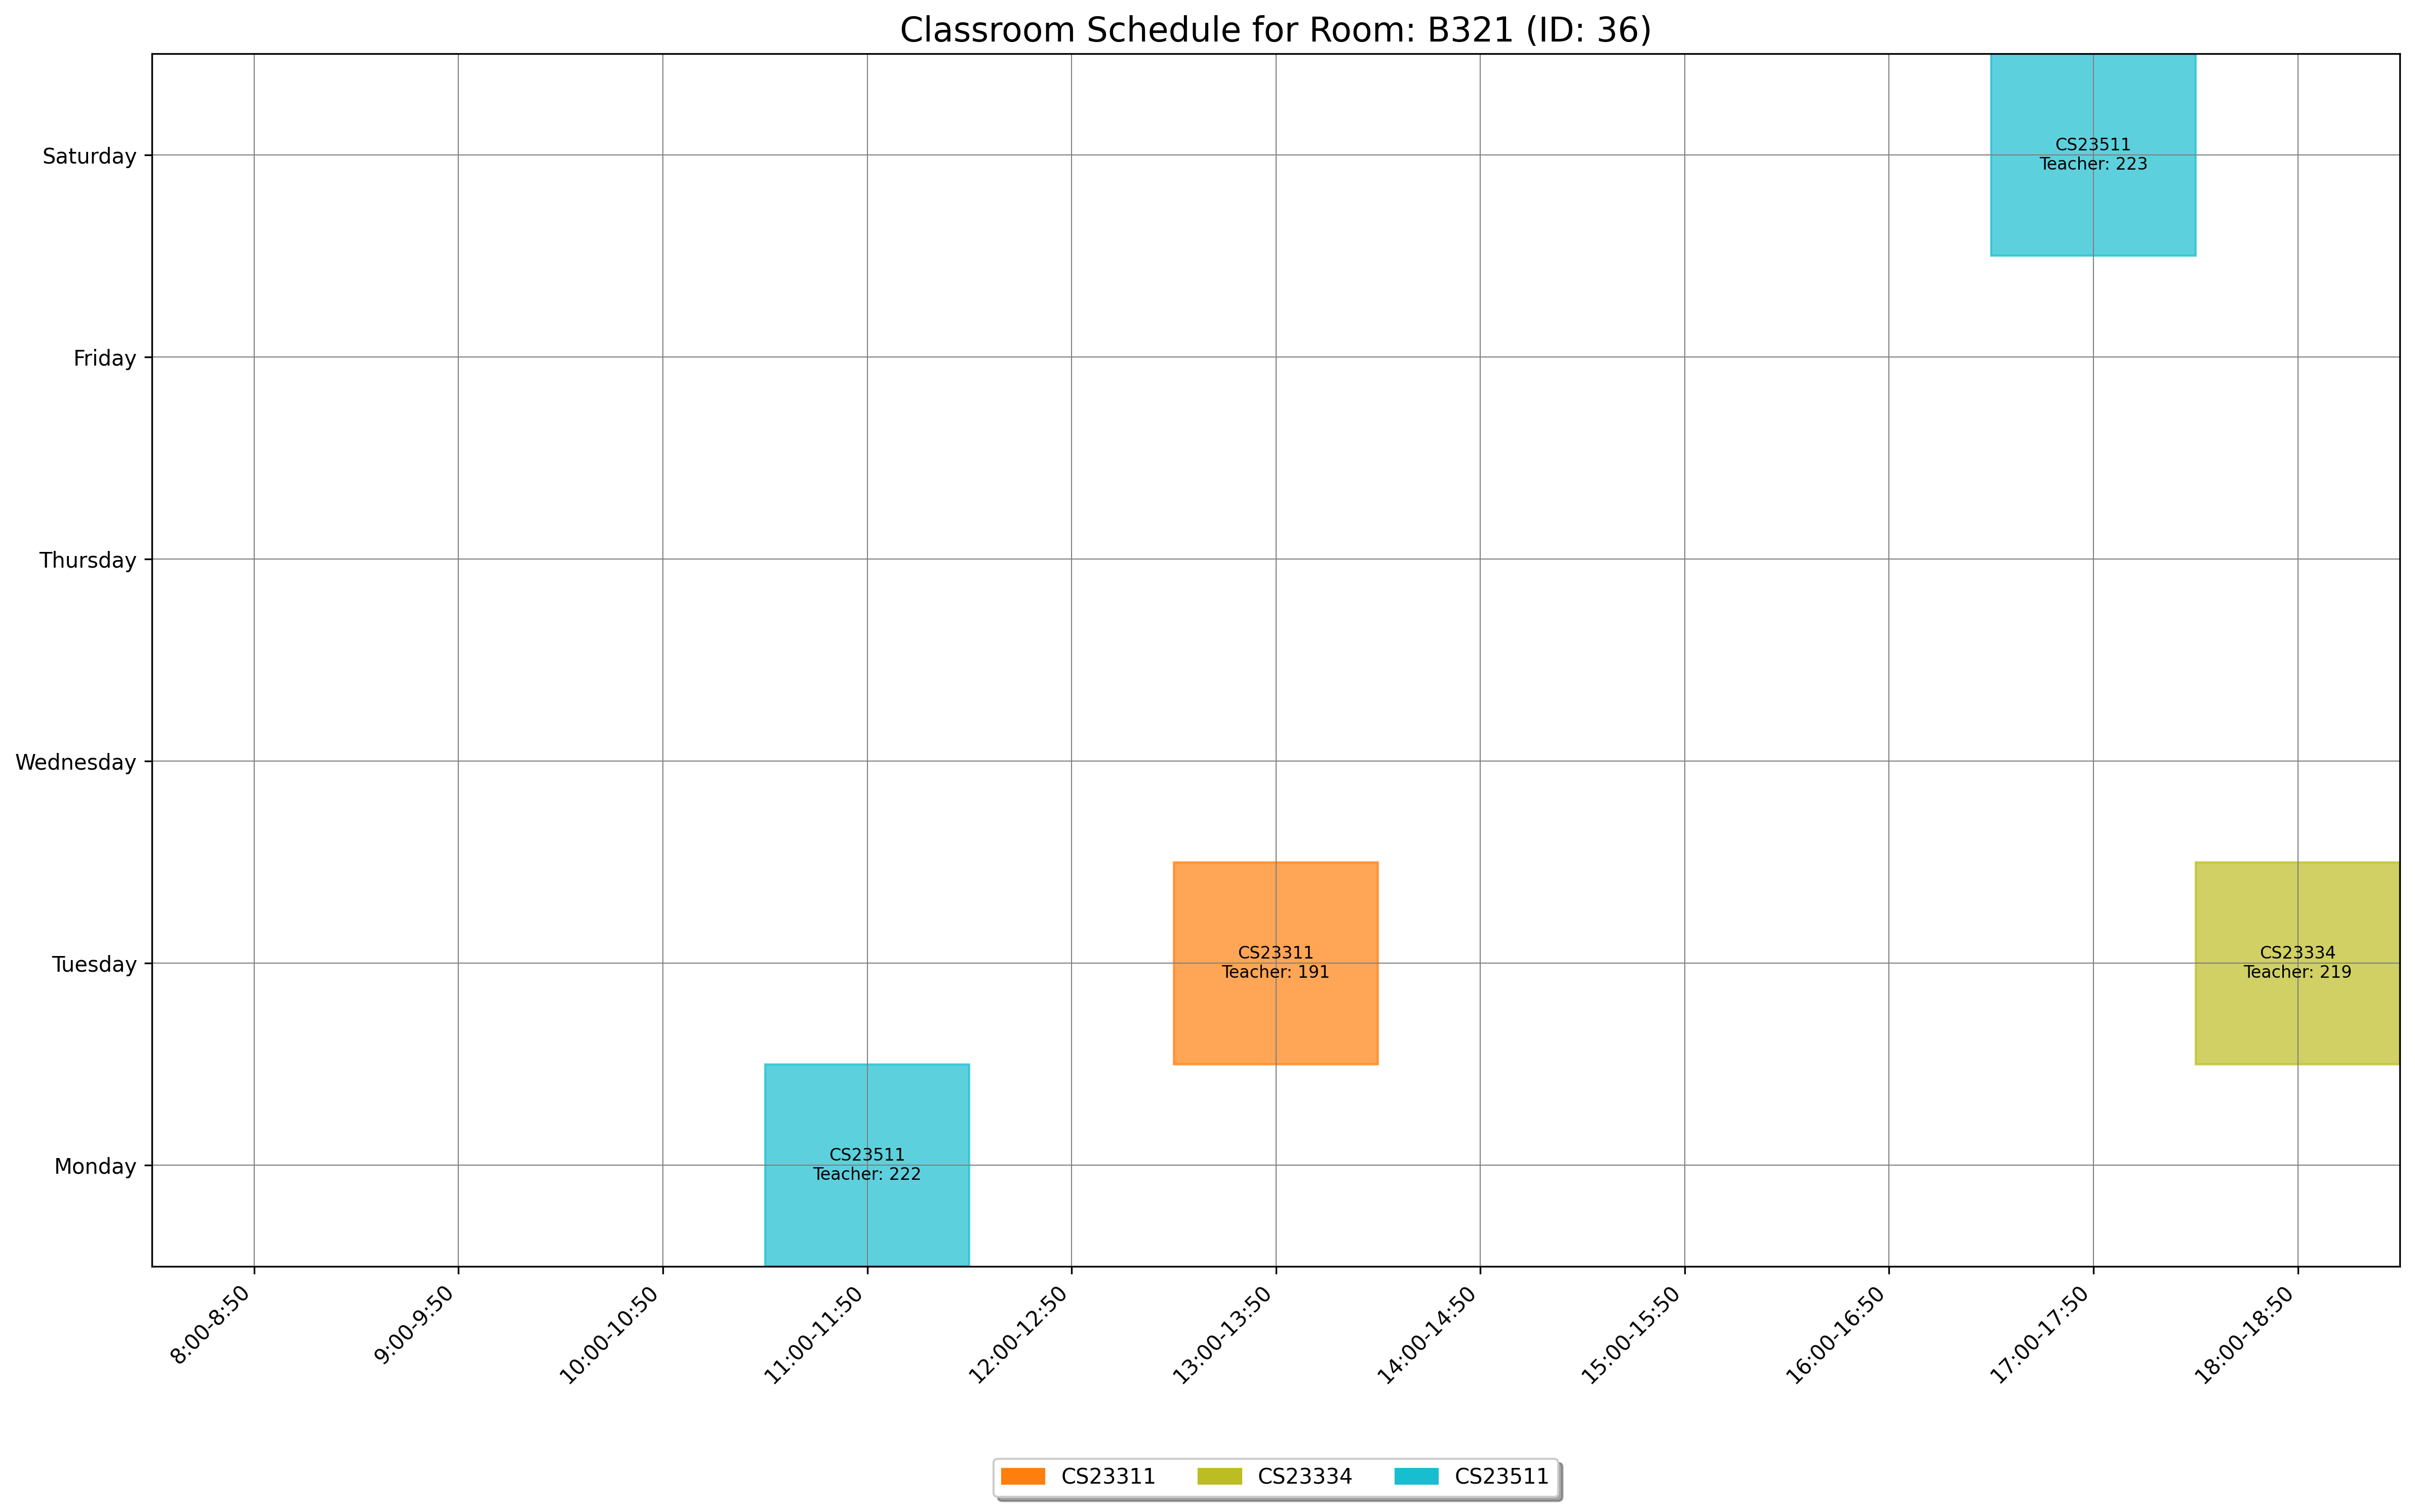

Source data for this figure (header and first rows):
day, slot_type, slot_time, teacher_id, room_id, room_number, course_id, course_code, course_name
Tuesday, Theory, 13:00-13:50, 191, 36, B321, 1542, CS23311, Computer Architecture
Tuesday, Theory, 18:00-18:50, 219, 36, B321, 1546, CS23334, Fundamentals of Data Science
Monday, Theory, 11:00-11:50, 222, 36, B321, 1553, CS23511, Theory of Computation
Saturday, Theory, 17:00-17:50, 223, 36, B321, 1553, CS23511, Theory of Computation
